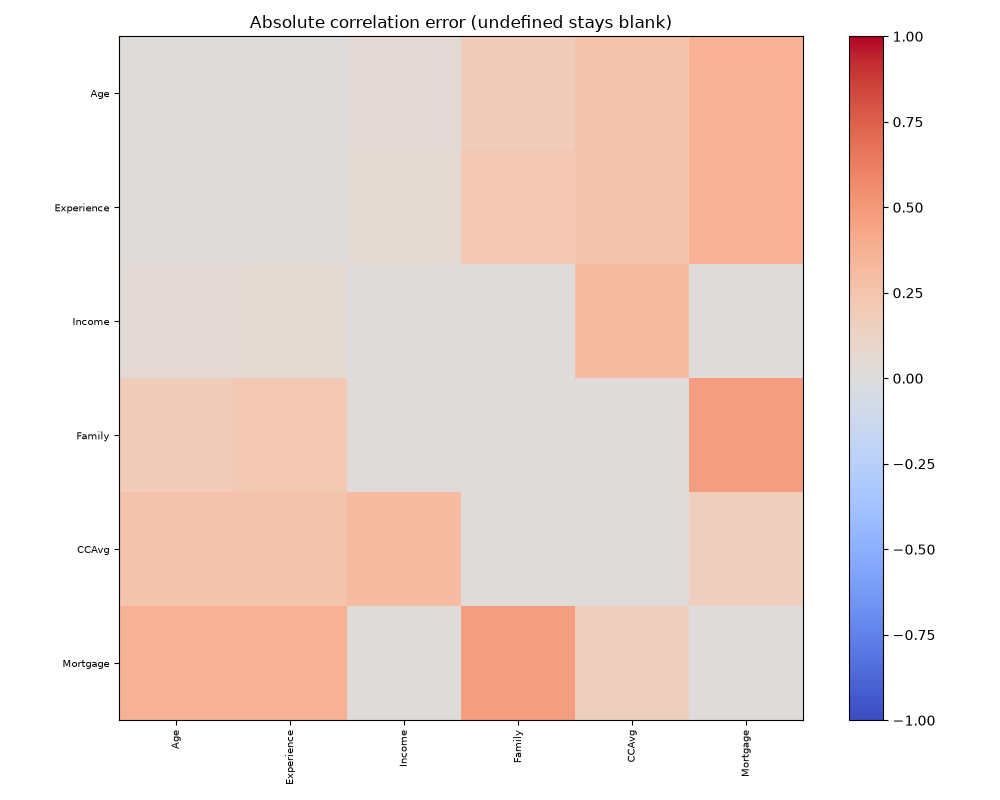

The table this chart was drawn from, first rows:
, Age, Experience, Income, Family, CCAvg, Mortgage
Age, 0.0, 0.002406, 0.0401, 0.1868, 0.2506, 0.3695
Experience, 0.002406, 0.0, 0.05453, 0.2186, 0.2523, 0.3696
Income, 0.0401, 0.05453, 0.0, 0.01135, 0.3104, 0.02255
Family, 0.1868, 0.2186, 0.01135, 0.0, 0.0137, 0.4745
CCAvg, 0.2506, 0.2523, 0.3104, 0.0137, 0.0, 0.162
Mortgage, 0.3695, 0.3696, 0.02255, 0.4745, 0.162, 0.0
